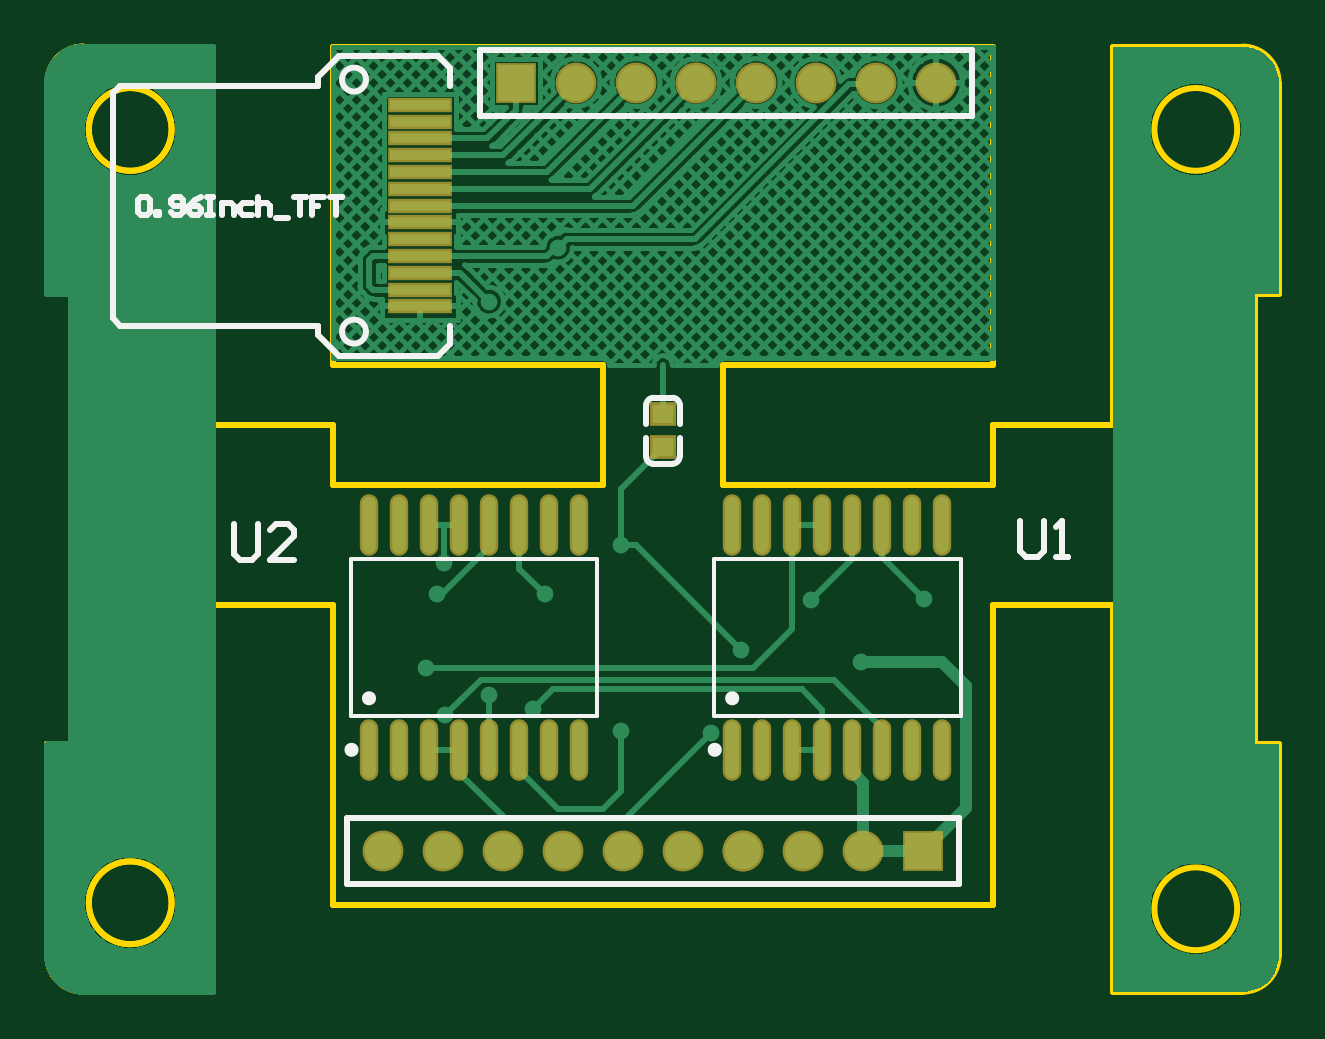
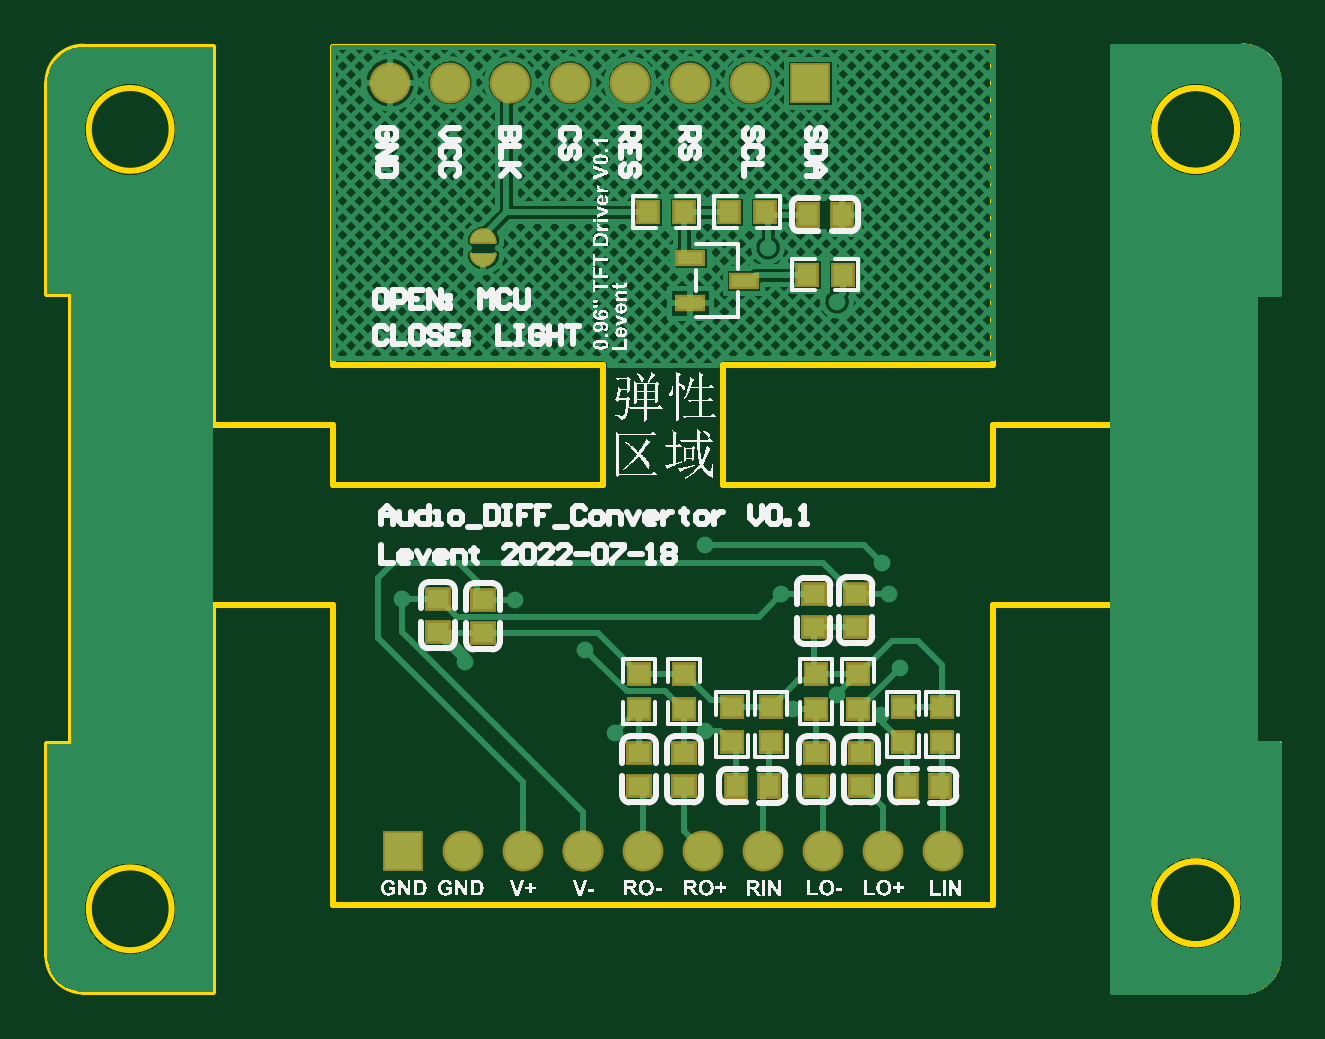
Circuit board: 9 layer files. Board 52.1 x 40.0 mm.
- bottom_copper: DIFF_TFT.GBL (31485 bytes)
- bottom_silk: DIFF_TFT.GBO (132764 bytes)
- paste: DIFF_TFT.GBP (8629 bytes)
- bottom_mask: DIFF_TFT.GBS (2412 bytes)
- outline: DIFF_TFT.GM1 (2126 bytes)
- top_copper: DIFF_TFT.GTL (30610 bytes)
- top_silk: DIFF_TFT.GTO (3356 bytes)
- paste: DIFF_TFT.GTP (1514 bytes)
- top_mask: DIFF_TFT.GTS (1603 bytes)

=== bottom_copper: DIFF_TFT.GBL (31485 bytes, source omitted) ===
=== bottom_silk: DIFF_TFT.GBO (132764 bytes, source omitted) ===
=== paste: DIFF_TFT.GBP (8629 bytes, source omitted) ===
=== bottom_mask: DIFF_TFT.GBS ===
G04*
G04 #@! TF.GenerationSoftware,Altium Limited,Altium Designer,20.2.6 (244)*
G04*
G04 Layer_Color=16711935*
%FSLAX25Y25*%
%MOIN*%
G70*
G04*
G04 #@! TF.SameCoordinates,AC53DD8C-A68E-409E-BB1C-E70DDFC25F91*
G04*
G04*
G04 #@! TF.FilePolarity,Negative*
G04*
G01*
G75*
%ADD18R,0.04343X0.03950*%
%ADD19C,0.06800*%
%ADD20R,0.06800X0.06800*%
%ADD31C,0.00500*%
%ADD32R,0.05013X0.02895*%
%ADD33R,0.03975X0.04202*%
%ADD34C,0.01800*%
%ADD35R,0.03950X0.04343*%
%ADD36R,0.04202X0.03975*%
G36*
X461000Y357500D02*
Y357102D01*
X461305Y356367D01*
X461867Y355804D01*
X462602Y355500D01*
X463398D01*
X464133Y355804D01*
X464696Y356367D01*
X465000Y357102D01*
Y357500D01*
D01*
X461000D01*
D02*
G37*
G36*
X465000Y359500D02*
Y359898D01*
X464696Y360633D01*
X464133Y361195D01*
X463398Y361500D01*
X462602D01*
X461867Y361195D01*
X461305Y360633D01*
X461000Y359898D01*
Y359500D01*
D01*
X465000D01*
D02*
G37*
D18*
X407895Y295245D02*
D03*
Y300756D02*
D03*
X400916D02*
D03*
Y295245D02*
D03*
X463000Y299756D02*
D03*
Y294245D02*
D03*
X470500Y294500D02*
D03*
Y300011D02*
D03*
X437000Y268744D02*
D03*
Y274255D02*
D03*
X429500Y268744D02*
D03*
Y274255D02*
D03*
X407500Y268744D02*
D03*
Y274255D02*
D03*
X400000Y268744D02*
D03*
Y274255D02*
D03*
D19*
X396408Y258000D02*
D03*
X386407D02*
D03*
X466407D02*
D03*
X456407D02*
D03*
X436407D02*
D03*
X426407D02*
D03*
X406407D02*
D03*
X446407D02*
D03*
D03*
X416407D02*
D03*
X468500Y386000D02*
D03*
X438500D02*
D03*
D03*
X478500D02*
D03*
X458500D02*
D03*
X448500D02*
D03*
X428500D02*
D03*
X418500D02*
D03*
D20*
X476407Y258000D02*
D03*
X408500Y386000D02*
D03*
D31*
X461000Y357500D02*
G03*
X465000Y357500I2000J0D01*
G01*
Y359500D02*
G03*
X461000Y359500I-2000J0D01*
G01*
Y357500D02*
X465000D01*
X461000Y359500D02*
X465000D01*
D32*
X419531Y353000D02*
D03*
X428468Y349260D02*
D03*
Y356740D02*
D03*
D33*
X416035Y364416D02*
D03*
X421966D02*
D03*
X429534D02*
D03*
X435465D02*
D03*
X403034Y354000D02*
D03*
X408965D02*
D03*
D34*
X463000Y356500D02*
D03*
Y360500D02*
D03*
D35*
X408755Y364000D02*
D03*
X403244D02*
D03*
X420888Y268817D02*
D03*
X415377D02*
D03*
X392388D02*
D03*
X386877D02*
D03*
D36*
X421500Y281965D02*
D03*
Y276034D02*
D03*
X415000Y281965D02*
D03*
Y276034D02*
D03*
X393000Y281965D02*
D03*
Y276034D02*
D03*
X386500Y281965D02*
D03*
Y276034D02*
D03*
X429500Y287466D02*
D03*
Y281535D02*
D03*
X400500Y287466D02*
D03*
Y281535D02*
D03*
X437000D02*
D03*
Y287466D02*
D03*
X407500Y281535D02*
D03*
Y287466D02*
D03*
M02*

=== outline: DIFF_TFT.GM1 ===
G04*
G04 #@! TF.GenerationSoftware,Altium Limited,Altium Designer,20.2.6 (244)*
G04*
G04 Layer_Color=16711935*
%FSLAX25Y25*%
%MOIN*%
G70*
G04*
G04 #@! TF.SameCoordinates,AC53DD8C-A68E-409E-BB1C-E70DDFC25F91*
G04*
G04*
G04 #@! TF.FilePolarity,Positive*
G04*
G01*
G75*
%ADD10C,0.01000*%
D10*
X351100Y378200D02*
G03*
X351100Y378200I-6900J0D01*
G01*
X336400Y392000D02*
G03*
X330400Y386000I0J-6000D01*
G01*
Y240500D02*
G03*
X336400Y234500I6000J0D01*
G01*
Y392000D02*
G03*
X330400Y386000I0J-6000D01*
G01*
Y240500D02*
G03*
X336400Y234500I6000J0D01*
G01*
X351100Y249300D02*
G03*
X351100Y249300I-6900J0D01*
G01*
D02*
G03*
X351100Y249300I-6900J0D01*
G01*
Y378200D02*
G03*
X351100Y378200I-6900J0D01*
G01*
X535600Y386000D02*
G03*
X529600Y392000I-6000J0D01*
G01*
Y234500D02*
G03*
X535600Y240500I0J6000D01*
G01*
X528700Y378200D02*
G03*
X528700Y378200I-6900J0D01*
G01*
Y248300D02*
G03*
X528700Y248300I-6900J0D01*
G01*
X334400Y275800D02*
Y350700D01*
X330400Y275800D02*
X334400D01*
X330400Y350700D02*
X334400D01*
X330400Y240500D02*
Y275800D01*
Y350700D02*
Y386000D01*
X336400Y392000D02*
X358000D01*
X336400Y234500D02*
X358000D01*
X330400Y240500D02*
Y275800D01*
X334400D02*
Y350700D01*
X330400D02*
Y386000D01*
Y350700D02*
X334400D01*
X330400Y275800D02*
X334400D01*
X336400Y234500D02*
X358000D01*
X336400Y392000D02*
X358000D01*
X508000D02*
X529600D01*
X535600Y350700D02*
Y386000D01*
X531600Y350700D02*
X535600D01*
X531600Y275800D02*
X535600D01*
X531600D02*
Y350700D01*
X535600Y240500D02*
Y275800D01*
X508000Y234500D02*
X529600D01*
X508000Y329000D02*
Y392000D01*
Y234500D02*
Y299000D01*
X488000Y319000D02*
Y329000D01*
Y249000D02*
Y299000D01*
X378000Y249000D02*
X488000D01*
X358000Y234500D02*
Y299000D01*
X378000D01*
X358000Y329000D02*
Y392000D01*
Y329000D02*
X378000D01*
Y319000D02*
Y329000D01*
X488000Y299000D02*
X508000D01*
X488000Y329000D02*
X508000D01*
X423000Y319000D02*
Y339000D01*
X443000Y319000D02*
Y339000D01*
Y319000D02*
X488000D01*
X443000Y339000D02*
X488000D01*
X378000Y319000D02*
X423000D01*
X378000Y339000D02*
X423000D01*
X378000Y249000D02*
Y299000D01*
X488000Y339000D02*
Y392000D01*
X378000Y339000D02*
Y392000D01*
X488000D01*
M02*

=== top_copper: DIFF_TFT.GTL (30610 bytes, source omitted) ===
=== top_silk: DIFF_TFT.GTO ===
G04*
G04 #@! TF.GenerationSoftware,Altium Limited,Altium Designer,20.2.6 (244)*
G04*
G04 Layer_Color=65535*
%FSLAX25Y25*%
%MOIN*%
G70*
G04*
G04 #@! TF.SameCoordinates,AC53DD8C-A68E-409E-BB1C-E70DDFC25F91*
G04*
G04*
G04 #@! TF.FilePolarity,Positive*
G04*
G01*
G75*
%ADD10C,0.01000*%
%ADD11C,0.01181*%
%ADD12C,0.00600*%
D10*
X383500Y386500D02*
G03*
X383500Y386500I-2000J0D01*
G01*
Y344500D02*
G03*
X383500Y344500I-2000J0D01*
G01*
X435795Y332253D02*
G03*
X434576Y333472I-1220J0D01*
G01*
X431426D02*
G03*
X430206Y332253I-0J-1220D01*
G01*
X434553Y322466D02*
G03*
X435773Y323686I0J1220D01*
G01*
X430183D02*
G03*
X431403Y322466I1220J0D01*
G01*
X341300Y346700D02*
Y384300D01*
X342500Y385500D01*
X375500D01*
X341300Y346700D02*
X342500Y345500D01*
X375500D01*
X395500Y340500D02*
X397500Y342500D01*
Y345500D01*
X395500Y390500D02*
X397500Y388500D01*
Y385500D02*
Y388500D01*
X379000Y390500D02*
X395500D01*
X375500Y387000D02*
X379000Y390500D01*
X375500Y385500D02*
Y387000D01*
X379000Y340500D02*
X395500D01*
X375500Y344000D02*
X379000Y340500D01*
X375500Y344000D02*
Y345500D01*
X435772Y323687D02*
Y326836D01*
X431403Y322467D02*
X434553D01*
X430183Y323687D02*
Y326836D01*
X435795Y329103D02*
Y332253D01*
X430206Y329103D02*
Y332253D01*
X431426Y333472D02*
X434576D01*
X380408Y252500D02*
X482407D01*
Y263500D01*
X380408D02*
X482407D01*
X380408Y252500D02*
Y263500D01*
X484500Y380500D02*
Y391500D01*
X402500Y380500D02*
X484500D01*
X402500D02*
Y391500D01*
X484500D01*
X345500Y366499D02*
X346000Y366999D01*
X347000D01*
X347499Y366499D01*
Y364500D01*
X347000Y364000D01*
X346000D01*
X345500Y364500D01*
Y366499D01*
X348499Y364000D02*
Y364500D01*
X348999D01*
Y364000D01*
X348499D01*
X350998Y364500D02*
X351498Y364000D01*
X352498D01*
X352998Y364500D01*
Y366499D01*
X352498Y366999D01*
X351498D01*
X350998Y366499D01*
Y365999D01*
X351498Y365499D01*
X352998D01*
X355997Y366999D02*
X354997Y366499D01*
X353997Y365499D01*
Y364500D01*
X354497Y364000D01*
X355497D01*
X355997Y364500D01*
Y365000D01*
X355497Y365499D01*
X353997D01*
X356996Y366999D02*
X357996D01*
X357496D01*
Y364000D01*
X356996D01*
X357996D01*
X359495D02*
Y365999D01*
X360995D01*
X361495Y365499D01*
Y364000D01*
X364494Y365999D02*
X362994D01*
X362494Y365499D01*
Y364500D01*
X362994Y364000D01*
X364494D01*
X365493Y366999D02*
Y364000D01*
Y365499D01*
X365993Y365999D01*
X366993D01*
X367493Y365499D01*
Y364000D01*
X368493Y363500D02*
X370492D01*
X371492Y366999D02*
X373491D01*
X372491D01*
Y364000D01*
X376490Y366999D02*
X374491D01*
Y365499D01*
X375490D01*
X374491D01*
Y364000D01*
X377490Y366999D02*
X379489D01*
X378489D01*
Y364000D01*
X361502Y312499D02*
Y307501D01*
X362501Y306501D01*
X364501D01*
X365500Y307501D01*
Y312499D01*
X371498Y306501D02*
X367500D01*
X371498Y310500D01*
Y311499D01*
X370499Y312499D01*
X368499D01*
X367500Y311499D01*
X492501Y312999D02*
Y308001D01*
X493501Y307001D01*
X495500D01*
X496500Y308001D01*
Y312999D01*
X498499Y307001D02*
X500499D01*
X499499D01*
Y312999D01*
X498499Y311999D01*
D11*
X381680Y274798D02*
G03*
X381680Y274798I-591J0D01*
G01*
X384591Y283386D02*
G03*
X384591Y283386I-591J0D01*
G01*
X442212Y274798D02*
G03*
X442212Y274798I-591J0D01*
G01*
X445123Y283386D02*
G03*
X445123Y283386I-591J0D01*
G01*
D12*
X380924Y280424D02*
X422076D01*
Y306576D01*
X380924D02*
X422076D01*
X380924Y280424D02*
Y306576D01*
X441456Y280424D02*
X482607D01*
Y306576D01*
X441456D02*
X482607D01*
X441456Y280424D02*
Y306576D01*
M02*

=== paste: DIFF_TFT.GTP ===
G04*
G04 #@! TF.GenerationSoftware,Altium Limited,Altium Designer,20.2.6 (244)*
G04*
G04 Layer_Color=8421504*
%FSLAX25Y25*%
%MOIN*%
G70*
G04*
G04 #@! TF.SameCoordinates,AC53DD8C-A68E-409E-BB1C-E70DDFC25F91*
G04*
G04*
G04 #@! TF.FilePolarity,Positive*
G04*
G01*
G75*
%ADD13R,0.10000X0.01600*%
%ADD14O,0.02260X0.09451*%
%ADD15R,0.03543X0.03150*%
G36*
X433544Y326760D02*
X432456D01*
X431299Y325174D01*
Y324009D01*
X431551Y323757D01*
X434449D01*
X434701Y324009D01*
Y325174D01*
X433544Y326760D01*
D02*
G37*
G36*
Y329240D02*
X432456D01*
X431299Y330826D01*
Y331991D01*
X431551Y332243D01*
X434449D01*
X434701Y331991D01*
Y330826D01*
X433544Y329240D01*
D02*
G37*
D13*
X392500Y382300D02*
D03*
Y379500D02*
D03*
Y376700D02*
D03*
Y373900D02*
D03*
Y371100D02*
D03*
Y368300D02*
D03*
Y365500D02*
D03*
Y362700D02*
D03*
Y359900D02*
D03*
Y357100D02*
D03*
Y348700D02*
D03*
Y354300D02*
D03*
Y351500D02*
D03*
D14*
X419000Y312202D02*
D03*
X414000D02*
D03*
X409000D02*
D03*
X404000D02*
D03*
X399000D02*
D03*
X394000D02*
D03*
X389000D02*
D03*
X384000D02*
D03*
X419000Y274798D02*
D03*
X414000D02*
D03*
X409000D02*
D03*
X404000D02*
D03*
X399000D02*
D03*
X394000D02*
D03*
X389000D02*
D03*
X384000D02*
D03*
X479532Y312202D02*
D03*
X474532D02*
D03*
X469532D02*
D03*
X464532D02*
D03*
X459532D02*
D03*
X454532D02*
D03*
X449532D02*
D03*
X444532D02*
D03*
X479532Y274798D02*
D03*
X474532D02*
D03*
X469532D02*
D03*
X464532D02*
D03*
X459532D02*
D03*
X454532D02*
D03*
X449532D02*
D03*
X444532D02*
D03*
D15*
X433000Y325244D02*
D03*
Y330755D02*
D03*
M02*

=== top_mask: DIFF_TFT.GTS ===
G04*
G04 #@! TF.GenerationSoftware,Altium Limited,Altium Designer,20.2.6 (244)*
G04*
G04 Layer_Color=8388736*
%FSLAX25Y25*%
%MOIN*%
G70*
G04*
G04 #@! TF.SameCoordinates,AC53DD8C-A68E-409E-BB1C-E70DDFC25F91*
G04*
G04*
G04 #@! TF.FilePolarity,Negative*
G04*
G01*
G75*
%ADD16R,0.10800X0.02400*%
%ADD17O,0.03060X0.10251*%
%ADD18R,0.04343X0.03950*%
%ADD19C,0.06800*%
%ADD20R,0.06800X0.06800*%
D16*
X392500Y382300D02*
D03*
Y379500D02*
D03*
Y376700D02*
D03*
Y373900D02*
D03*
Y371100D02*
D03*
Y368300D02*
D03*
Y365500D02*
D03*
Y362700D02*
D03*
Y359900D02*
D03*
Y357100D02*
D03*
Y348700D02*
D03*
Y354300D02*
D03*
Y351500D02*
D03*
D17*
X419000Y312202D02*
D03*
X414000D02*
D03*
X409000D02*
D03*
X404000D02*
D03*
X399000D02*
D03*
X394000D02*
D03*
X389000D02*
D03*
X384000D02*
D03*
X419000Y274798D02*
D03*
X414000D02*
D03*
X409000D02*
D03*
X404000D02*
D03*
X399000D02*
D03*
X394000D02*
D03*
X389000D02*
D03*
X384000D02*
D03*
X479532Y312202D02*
D03*
X474532D02*
D03*
X469532D02*
D03*
X464532D02*
D03*
X459532D02*
D03*
X454532D02*
D03*
X449532D02*
D03*
X444532D02*
D03*
X479532Y274798D02*
D03*
X474532D02*
D03*
X469532D02*
D03*
X464532D02*
D03*
X459532D02*
D03*
X454532D02*
D03*
X449532D02*
D03*
X444532D02*
D03*
D18*
X433000Y325244D02*
D03*
Y330755D02*
D03*
D19*
X396408Y258000D02*
D03*
X386407D02*
D03*
X466407D02*
D03*
X456407D02*
D03*
X436407D02*
D03*
X426407D02*
D03*
X406407D02*
D03*
X446407D02*
D03*
D03*
X416407D02*
D03*
X468500Y386000D02*
D03*
X438500D02*
D03*
D03*
X478500D02*
D03*
X458500D02*
D03*
X448500D02*
D03*
X428500D02*
D03*
X418500D02*
D03*
D20*
X476407Y258000D02*
D03*
X408500Y386000D02*
D03*
M02*

